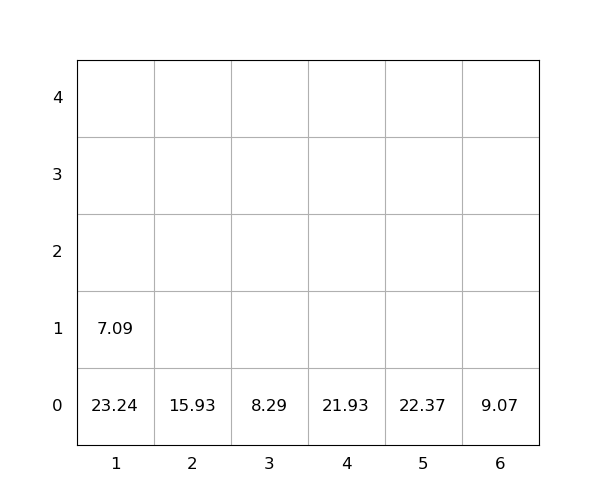

The data file committed next to this chart (first rows):
idx, loc_x, loc_y, loc_z, weight, group, score, seq, reloc, size(ft)
1, 2, 0, 0, 15.93, 0, 15.93, 0, 0, 20
2, 4, 0, 0, 21.93, 0, 21.93, 0, 0, 20
3, 1, 0, 0, 23.24, 0, 23.24, 0, 1.0, 20
4, 5, 0, 0, 22.37, 0, 22.37, 0, 0, 20
5, 6, 0, 0, 9.07, 0, 9.07, 1, 0, 20
6, 3, 0, 0, 8.29, 0, 8.29, 2, 0, 20
7, 1, 0, 1, 7.09, 0, 7.09, 3, 1.0, 20
